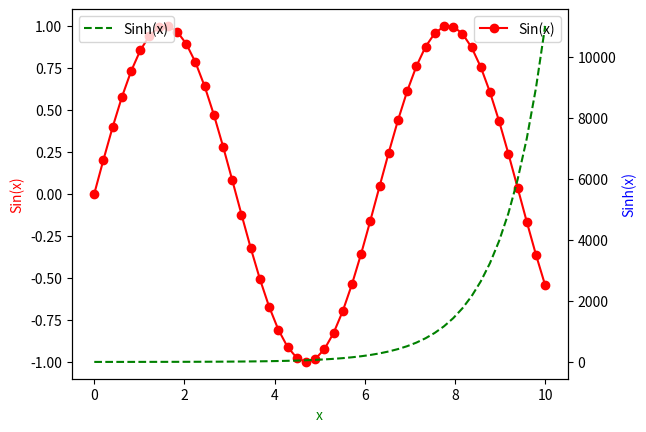

Source code (Python):
import matplotlib.pyplot as plt
import numpy as np

x = np.linspace(0, 10, 50)
sinus = np.sin(x)
sinhs = np.sinh(x)
fig, ax = plt.subplots()
ax.plot(x, sinus, "r-o", label="Sin(x)")
ax.set_xlabel("x", color="green")
ax.set_ylabel("Sin(x)", color="red")
ax.legend(loc="best")
ax2 = ax.twinx()
ax2.plot(x, sinhs, "g--", label="Sinh(x)")
ax2.set_ylabel("Sinh(x)", color="blue")
ax2.legend(loc="best")
plt.show()

